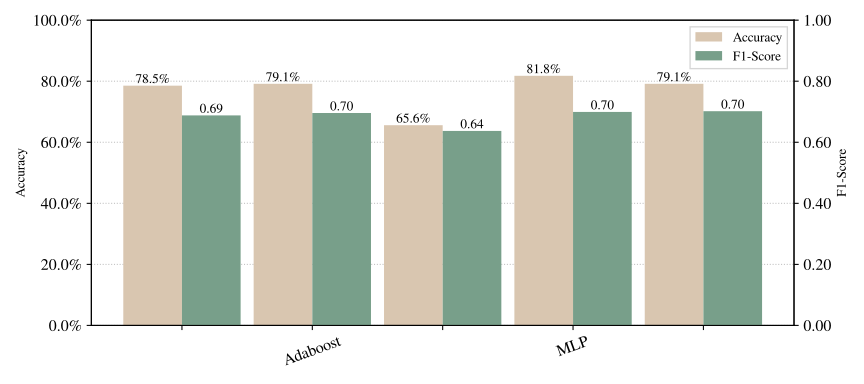

Source data for this figure (header and first rows):
Model, Mean Acc, Std Acc, Mean F1, Std F1
Adaboost, 0.7854, 0.0, 0.688, 0.0
MLP, 0.7915, 0.0, 0.6959, 0.0
Naive Bayes, 0.6559, 0.0, 0.6372, 0.0
RF, 0.8178, 0.0, 0.6995, 0.0
SVM, 0.7915, 0.0, 0.7017, 0.0
